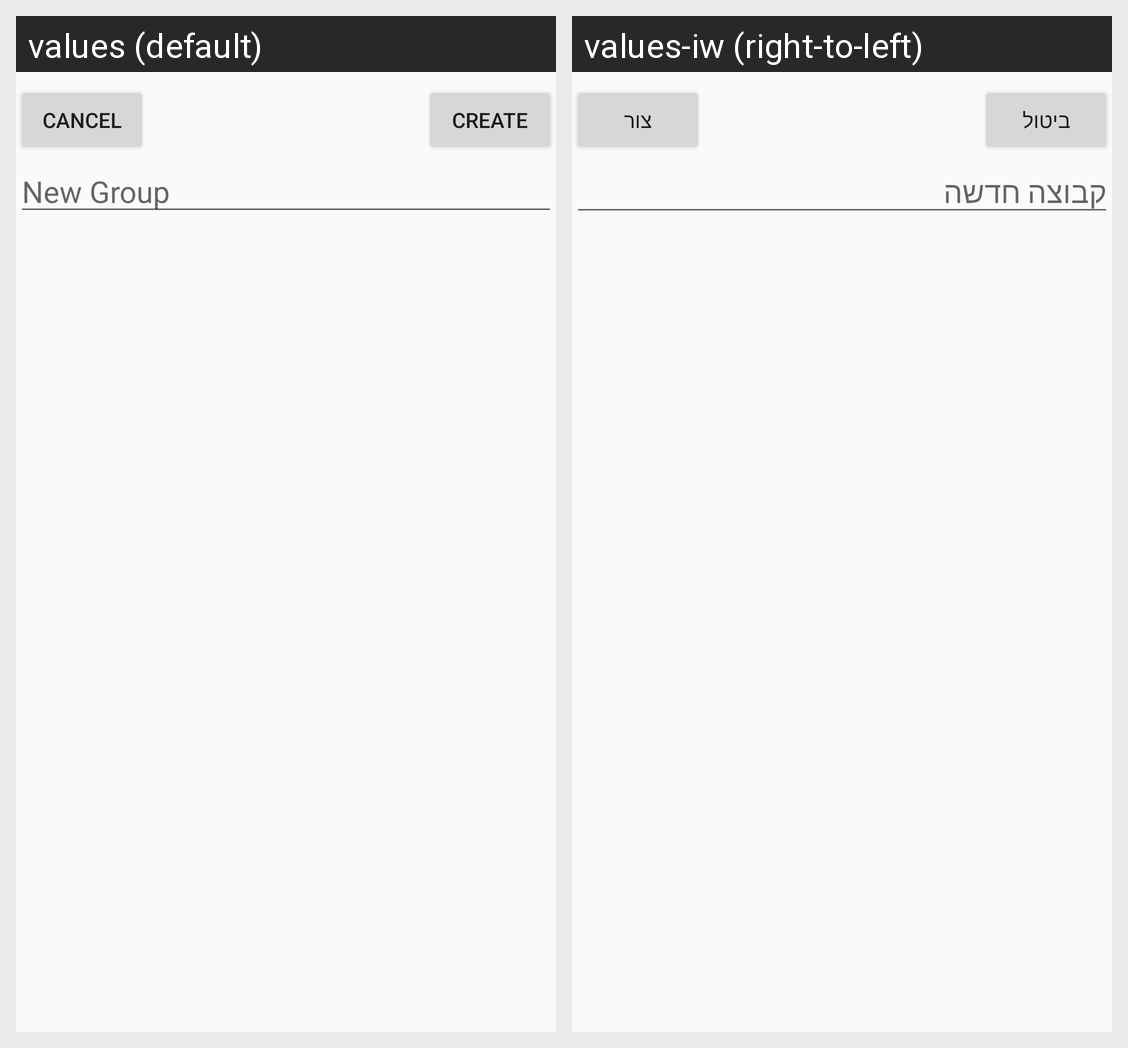

The same Android screen rendered under two of its app's locales, left to right. List the strings drawn on it with the default value and each locale's translation.
Android screen res/layout/dialog_new_group.xml rendered under 2 locales, left to right: values (default), values-iw (right-to-left). Device: Nexus 5 (rendered at 1080×1920; each locale shown at half size, 540×960, under a caption strip naming it); theme AppTheme.
Strings drawn on this screen, with the default value and each locale's value (text and hints the layout hard-codes, and strings that could not be matched under every locale, appear in the picture but are not listed):

dialog_new_group
  values: New Group
  values-iw: קבוצה חדשה

create
  values: Create
  values-iw: צור

cancel
  values: Cancel
  values-iw: ביטול
